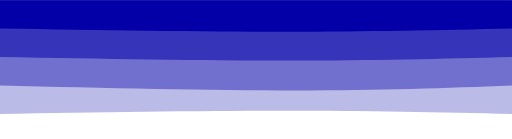
t = 0.00 s
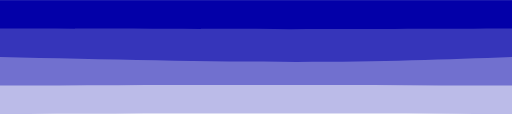
t = 0.75 s
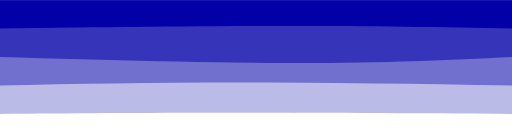
t = 1.25 s
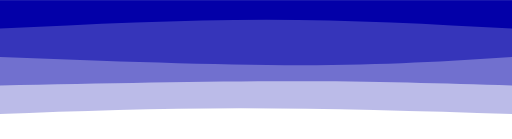
t = 2.00 s
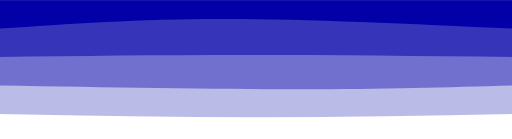
t = 2.75 s
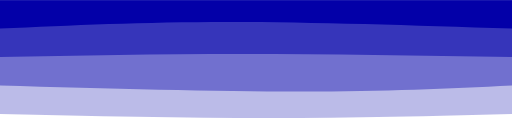
t = 3.25 s

The animated SVG that drew these frames (rendered in a browser with its animation timeline set to each time). Animation: 4 CSS @keyframes rules; one cycle of 4.00 s, repeats indefinitely.

<svg width="100%" height="100%" id="svg" viewBox="0 0 1440 390" xmlns="http://www.w3.org/2000/svg" class="transition duration-300 ease-in-out delay-150"><style>
          .path-0{
            animation:pathAnim-0 4s;
            animation-timing-function: linear;
            animation-iteration-count: infinite;
          }
          @keyframes pathAnim-0{
            0%{
              d: path("M 0,400 C 0,400 0,80 0,80 C 204.5,84.5 409,89 649,89 C 889,89 1164.5,84.5 1440,80 C 1440,80 1440,400 1440,400 Z");
            }
            25%{
              d: path("M 0,400 C 0,400 0,80 0,80 C 288,79.5 576,79 816,79 C 1056,79 1248,79.5 1440,80 C 1440,80 1440,400 1440,400 Z");
            }
            50%{
              d: path("M 0,400 C 0,400 0,80 0,80 C 260.5,88 521,96 761,96 C 1001,96 1220.5,88 1440,80 C 1440,80 1440,400 1440,400 Z");
            }
            75%{
              d: path("M 0,400 C 0,400 0,80 0,80 C 228,71 456,62 696,62 C 936,62 1188,71 1440,80 C 1440,80 1440,400 1440,400 Z");
            }
            100%{
              d: path("M 0,400 C 0,400 0,80 0,80 C 204.5,84.5 409,89 649,89 C 889,89 1164.5,84.5 1440,80 C 1440,80 1440,400 1440,400 Z");
            }
          }</style><path d="M 0,400 C 0,400 0,80 0,80 C 204.5,84.5 409,89 649,89 C 889,89 1164.5,84.5 1440,80 C 1440,80 1440,400 1440,400 Z" stroke="none" stroke-width="0" fill="#0300a8" fill-opacity="0.265" class="transition-all duration-300 ease-in-out delay-150 path-0" transform="rotate(-180 720 200)"></path><style>
          .path-1{
            animation:pathAnim-1 4s;
            animation-timing-function: linear;
            animation-iteration-count: infinite;
          }
          @keyframes pathAnim-1{
            0%{
              d: path("M 0,400 C 0,400 0,160 0,160 C 184.5,153 369,146 609,146 C 849,146 1144.5,153 1440,160 C 1440,160 1440,400 1440,400 Z");
            }
            25%{
              d: path("M 0,400 C 0,400 0,160 0,160 C 290,163.5 580,167 820,167 C 1060,167 1250,163.5 1440,160 C 1440,160 1440,400 1440,400 Z");
            }
            50%{
              d: path("M 0,400 C 0,400 0,160 0,160 C 192,166 384,172 624,172 C 864,172 1152,166 1440,160 C 1440,160 1440,400 1440,400 Z");
            }
            75%{
              d: path("M 0,400 C 0,400 0,160 0,160 C 175,151 350,142 590,142 C 830,142 1135,151 1440,160 C 1440,160 1440,400 1440,400 Z");
            }
            100%{
              d: path("M 0,400 C 0,400 0,160 0,160 C 184.5,153 369,146 609,146 C 849,146 1144.5,153 1440,160 C 1440,160 1440,400 1440,400 Z");
            }
          }</style><path d="M 0,400 C 0,400 0,160 0,160 C 184.5,153 369,146 609,146 C 849,146 1144.5,153 1440,160 C 1440,160 1440,400 1440,400 Z" stroke="none" stroke-width="0" fill="#0300a8" fill-opacity="0.4" class="transition-all duration-300 ease-in-out delay-150 path-1" transform="rotate(-180 720 200)"></path><style>
          .path-2{
            animation:pathAnim-2 4s;
            animation-timing-function: linear;
            animation-iteration-count: infinite;
          }
          @keyframes pathAnim-2{
            0%{
              d: path("M 0,400 C 0,400 0,240 0,240 C 195,235 390,230 630,230 C 870,230 1155,235 1440,240 C 1440,240 1440,400 1440,400 Z");
            }
            25%{
              d: path("M 0,400 C 0,400 0,240 0,240 C 179,232.5 358,225 598,225 C 838,225 1139,232.5 1440,240 C 1440,240 1440,400 1440,400 Z");
            }
            50%{
              d: path("M 0,400 C 0,400 0,240 0,240 C 177,228.5 354,217 594,217 C 834,217 1137,228.5 1440,240 C 1440,240 1440,400 1440,400 Z");
            }
            75%{
              d: path("M 0,400 C 0,400 0,240 0,240 C 281.5,247.5 563,255 803,255 C 1043,255 1241.5,247.5 1440,240 C 1440,240 1440,400 1440,400 Z");
            }
            100%{
              d: path("M 0,400 C 0,400 0,240 0,240 C 195,235 390,230 630,230 C 870,230 1155,235 1440,240 C 1440,240 1440,400 1440,400 Z");
            }
          }</style><path d="M 0,400 C 0,400 0,240 0,240 C 195,235 390,230 630,230 C 870,230 1155,235 1440,240 C 1440,240 1440,400 1440,400 Z" stroke="none" stroke-width="0" fill="#0300a8" fill-opacity="0.53" class="transition-all duration-300 ease-in-out delay-150 path-2" transform="rotate(-180 720 200)"></path><style>
          .path-3{
            animation:pathAnim-3 4s;
            animation-timing-function: linear;
            animation-iteration-count: infinite;
          }
          @keyframes pathAnim-3{
            0%{
              d: path("M 0,400 C 0,400 0,320 0,320 C 200.5,315.5 401,311 641,311 C 881,311 1160.5,315.5 1440,320 C 1440,320 1440,400 1440,400 Z");
            }
            25%{
              d: path("M 0,400 C 0,400 0,320 0,320 C 188,320.5 376,321 616,321 C 856,321 1148,320.5 1440,320 C 1440,320 1440,400 1440,400 Z");
            }
            50%{
              d: path("M 0,400 C 0,400 0,320 0,320 C 225.5,332.5 451,345 691,345 C 931,345 1185.5,332.5 1440,320 C 1440,320 1440,400 1440,400 Z");
            }
            75%{
              d: path("M 0,400 C 0,400 0,320 0,320 C 306,334 612,348 852,348 C 1092,348 1266,334 1440,320 C 1440,320 1440,400 1440,400 Z");
            }
            100%{
              d: path("M 0,400 C 0,400 0,320 0,320 C 200.5,315.5 401,311 641,311 C 881,311 1160.5,315.5 1440,320 C 1440,320 1440,400 1440,400 Z");
            }
          }</style><path d="M 0,400 C 0,400 0,320 0,320 C 200.5,315.5 401,311 641,311 C 881,311 1160.5,315.5 1440,320 C 1440,320 1440,400 1440,400 Z" stroke="none" stroke-width="0" fill="#0300a8" fill-opacity="1" class="transition-all duration-300 ease-in-out delay-150 path-3" transform="rotate(-180 720 200)"></path></svg>
